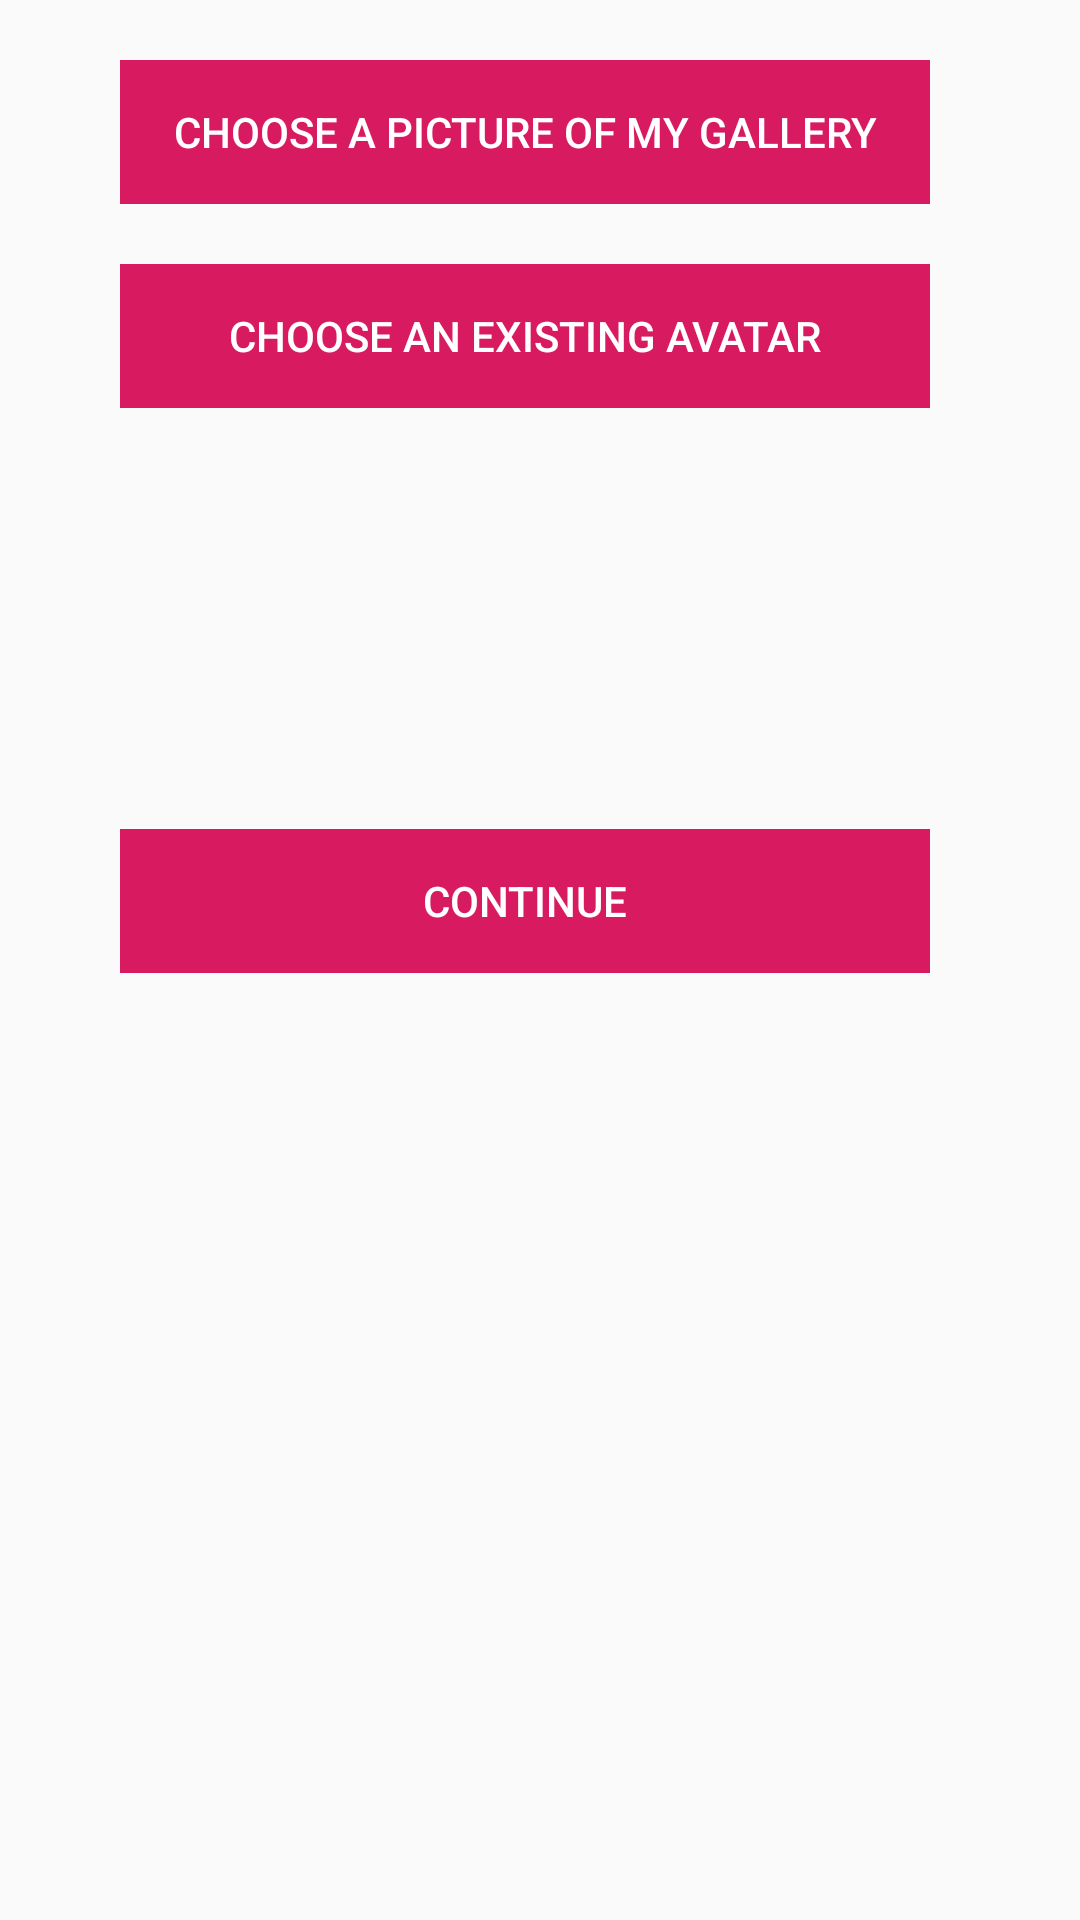

Android layout source for this screen:
<!-- AndroidManifest.xml: application theme AppTheme -->
<!-- res/layout/activity_profile_picture.xml -->
<?xml version="1.0" encoding="utf-8"?>
<LinearLayout xmlns:android="http://schemas.android.com/apk/res/android"
    xmlns:app="http://schemas.android.com/apk/res-auto"
    xmlns:tools="http://schemas.android.com/tools"
    android:layout_width="match_parent"
    android:layout_height="match_parent"
    android:orientation ="vertical"
    tools:context=".ProfilePicture">




    <RelativeLayout
        android:layout_width="match_parent"
        android:layout_height="wrap_content"
        android:layout_marginTop="20dp"
        android:layout_marginLeft="40dp"
        android:layout_marginRight="50dp"

        >

        <Button
            android:id="@+id/PictureGallery"
            style="@style/Widget.AppCompat.Button.Colored"
            android:layout_width="match_parent"
            android:layout_height="wrap_content"
            android:layout_alignParentRight="true"
            android:background="@drawable/button_background"
            android:layout_marginRight="0dp"
            android:clickable="true"
            android:text="Choose a picture of my gallery" />



    </RelativeLayout>

    <RelativeLayout

        android:layout_width="match_parent"
        android:layout_height="wrap_content"
        android:layout_marginBottom="80dp"
        android:layout_marginTop="20dp"
        android:layout_marginLeft="40dp"
        android:layout_marginRight="50dp"


        >
        <Button
            style="@style/Widget.AppCompat.Button.Colored"
            android:layout_width="match_parent"
            android:layout_height="wrap_content"
            android:background="@drawable/button_background"
            android:text="Choose an existing avatar"
            android:clickable="true"
            android:onClick="goToAvatar"
            />


    </RelativeLayout>


    <RelativeLayout

        android:layout_width="match_parent"
        android:layout_height="wrap_content"
        android:layout_marginBottom="20dp"
        android:layout_marginTop="-40dp"
        android:layout_marginLeft="40dp"
        android:layout_marginRight="50dp"


        >

        <ImageView

            android:id="@+id/galleryPic"
            android:layout_centerHorizontal="true"
            android:layout_width="75dp"
            android:layout_height="60dp"

            />


    </RelativeLayout>


    <RelativeLayout

        android:layout_width="match_parent"
        android:layout_height="wrap_content"
        android:layout_marginBottom="80dp"
        android:layout_marginTop="20dp"
        android:layout_marginLeft="40dp"
        android:layout_marginRight="50dp"


        >
        <Button
            style="@style/Widget.AppCompat.Button.Colored"
            android:layout_width="match_parent"
            android:layout_height="wrap_content"
            android:background="@drawable/button_background"
            android:text="Continue"
            android:clickable="true"
            android:onClick="goToLoginPage"
            />


    </RelativeLayout>

</LinearLayout>
<!-- resources referenced by this layout -->
<resources>
  <!-- drawable button_background (drawable) -->
  <?xml version="1.0" encoding="utf-8"?>
  <selector xmlns:android="http://schemas.android.com/apk/res/android">
      <item android:state_pressed="true"
          android:drawable="@color/button_pressed"/> 
  
      <item android:drawable="@color/button_default"/> 
  </selector>
  <style name="AppTheme" parent="Theme.AppCompat.Light.NoActionBar">
          
          <item name="colorPrimary">@color/colorPrimary</item>
          <item name="colorPrimaryDark">@color/colorPrimaryDark</item>
          
          
          
          
          <item name="colorAccent">@color/colorAccent</item>
      </style>
  <color name="button_pressed">#F595A1 </color>
  <color name="button_default">#D81B60</color>
  <color name="colorPrimary">#8D72BF</color>
  <color name="colorPrimaryDark">#5e468e</color>
  <color name="colorAccent">#D81B60</color>
</resources>
